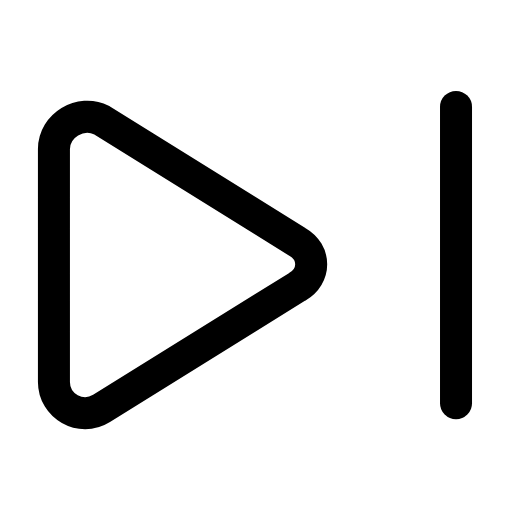
t = 0.00 s
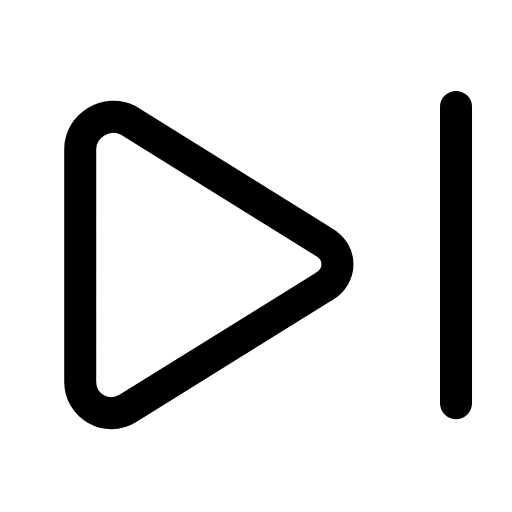
t = 0.25 s
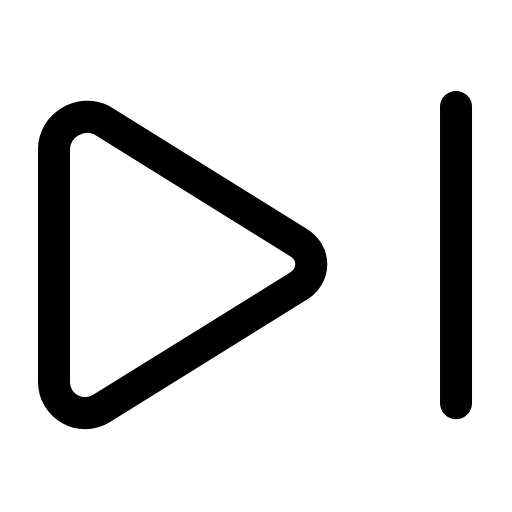
t = 0.50 s
t = 0.73 s: frame unchanged from t = 0.00 s, image omitted
t = 0.99 s: frame unchanged from t = 0.00 s, image omitted
t = 1.25 s: frame unchanged from t = 0.00 s, image omitted

The animated SVG that drew these frames (rendered in a browser with its animation timeline set to each time). Animation: 1 SMIL element (animateTransform=1); one cycle of 1.50 s, repeats indefinitely.

<svg xmlns="http://www.w3.org/2000/svg" width="24" height="24" viewBox="0 0 24 24" fill="none"><g transform="translate(-0.696 -2.926) scale(1.24)"><line stroke="currentColor" stroke-width="1.21" stroke-linecap="round" stroke-linejoin="round" fill="none" x1="17.8" x2="17.8" y1="6.4" y2="17.6"></line><g><animateTransform attributeName="transform" type="translate" values="0 0;0 0;1.2 0;0 0;0 0;0 0;0 0;1.2 0;0 0;0 0;0 0" keyTimes="0;0.135;0.2475;0.36;0.45;0.6;0.66;0.735;0.81;0.9;1" dur="1.5s" repeatCount="indefinite" calcMode="spline" keySplines="0.16 1 0.3 1;0.16 1 0.3 1;0.16 1 0.3 1;0.16 1 0.3 1;0.16 1 0.3 1;0.16 1 0.3 1;0.16 1 0.3 1;0.16 1 0.3 1;0.16 1 0.3 1;0.16 1 0.3 1"/><path stroke="currentColor" stroke-width="1.21" stroke-linecap="round" stroke-linejoin="round" fill="none" d="M4.4 6.9L11.8 11.5C12.5 11.9 12.5 12.8 11.8 13.2L4.4 17.8C3.6 18.3 2.6 17.7 2.6 16.8L2.6 8C2.6 7.1 3.6 6.5 4.4 6.9Z"></path></g></g></svg>
